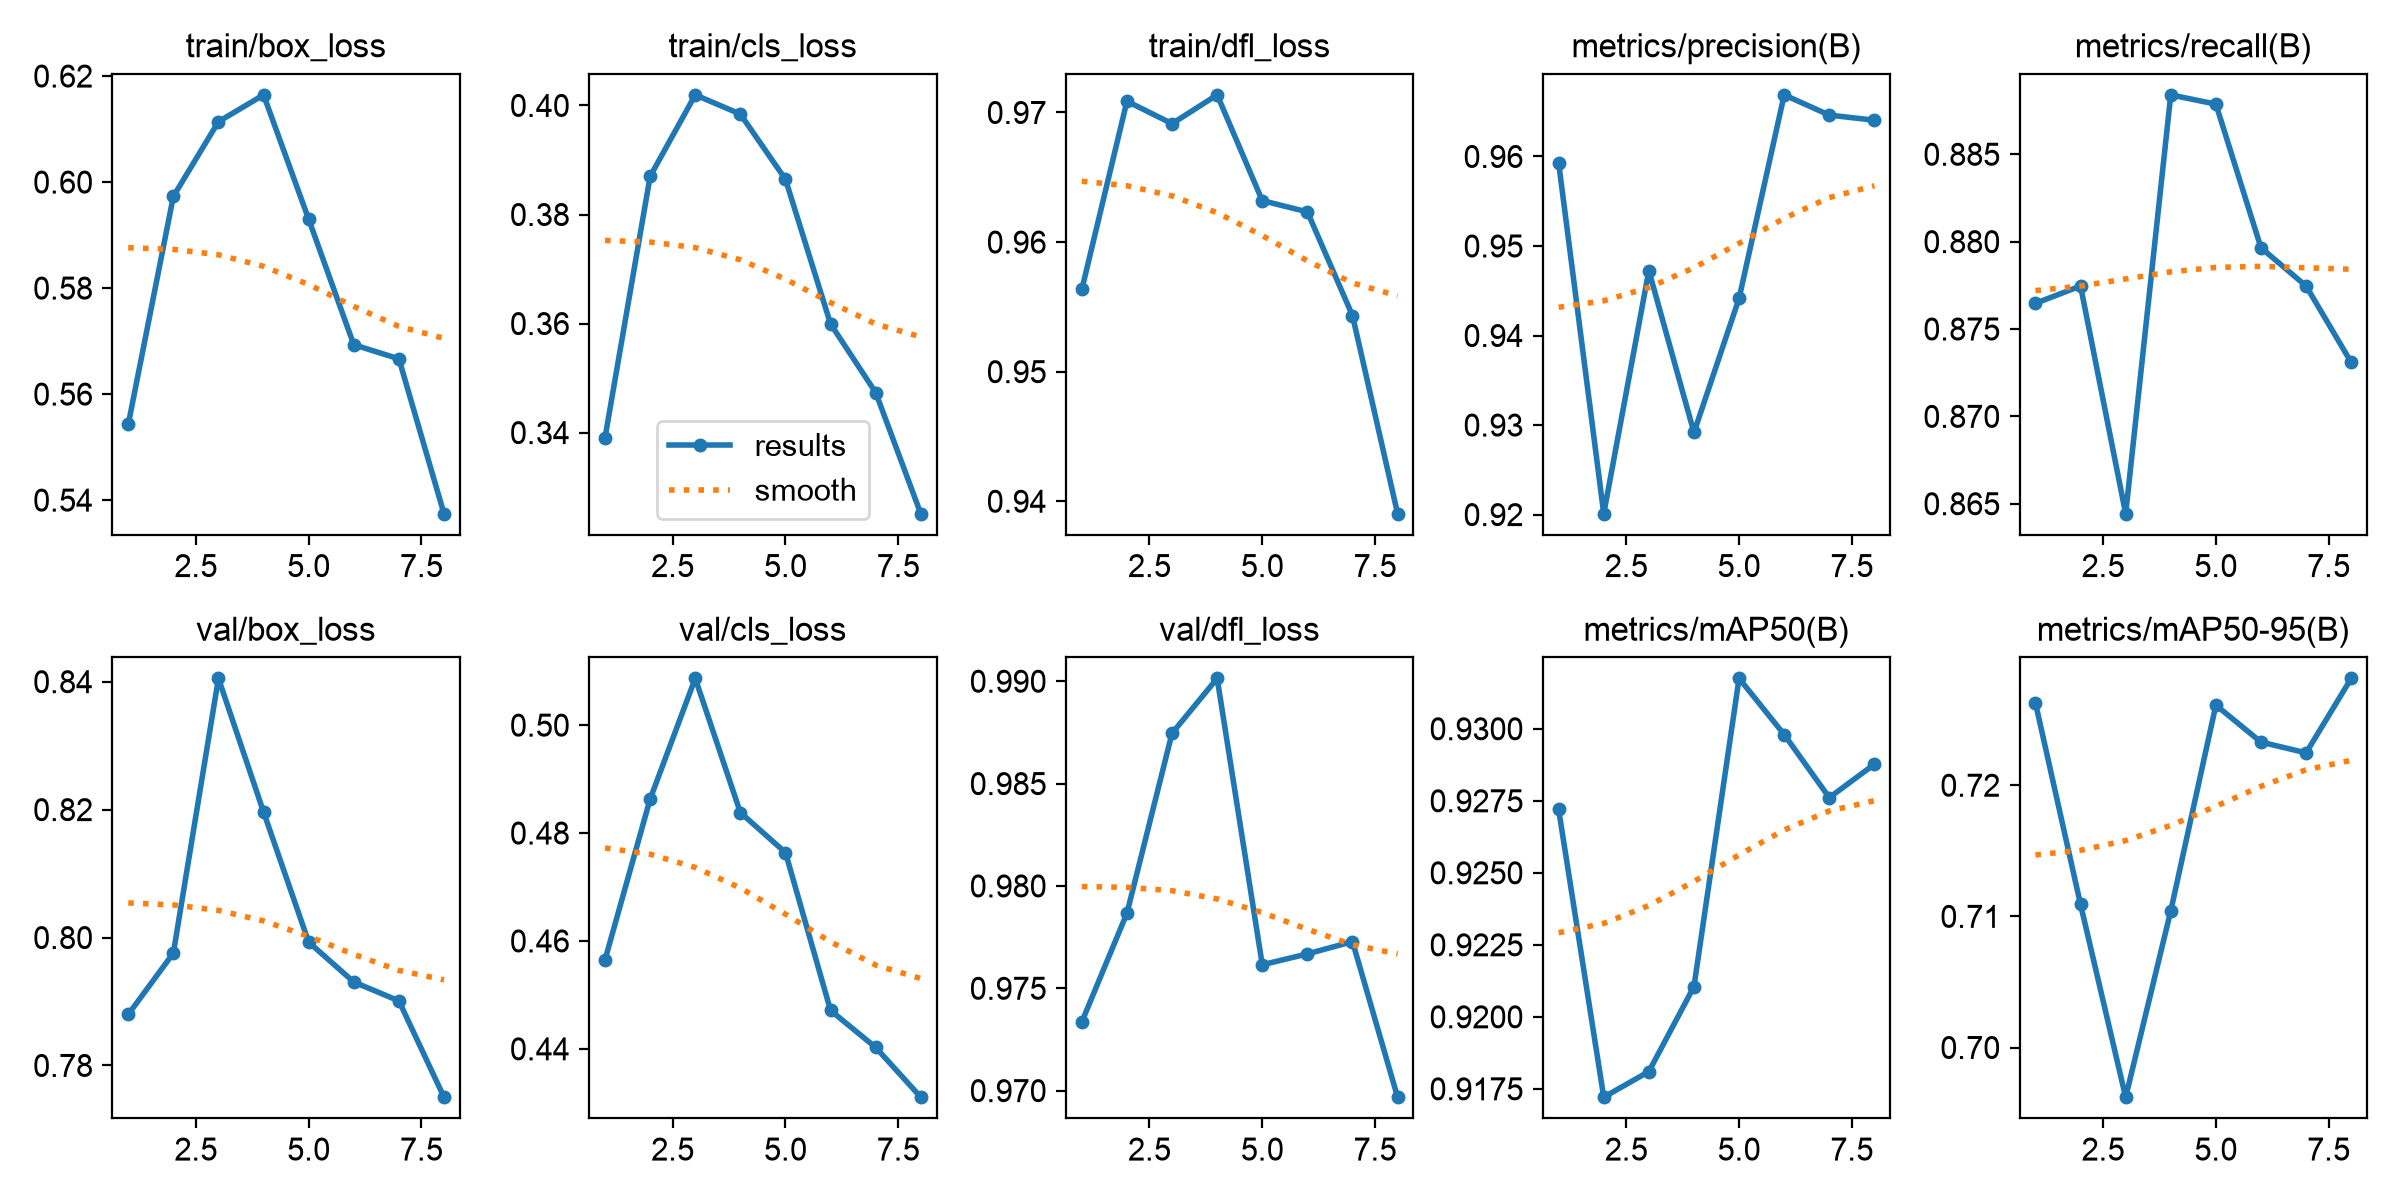

Values plotted in this chart, from the file beside it:
epoch, time, train/box_loss, train/cls_loss, train/dfl_loss, metrics/precision(B), metrics/recall(B), metrics/mAP50(B), metrics/mAP50-95(B), val/box_loss, val/cls_loss, val/dfl_loss, lr/pg0, lr/pg1, lr/pg2
1, 112.4, 0.5543, 0.3391, 0.9564, 0.9593, 0.8765, 0.9272, 0.7263, 0.788, 0.4565, 0.9734, 0.0006615, 0.0006615, 0.0006615
2, 224.5, 0.5973, 0.387, 0.9709, 0.9201, 0.8775, 0.9172, 0.7109, 0.7976, 0.4863, 0.9787, 0.001164, 0.001164, 0.001164
3, 335.9, 0.6114, 0.4019, 0.9691, 0.9473, 0.8644, 0.9181, 0.6962, 0.8405, 0.5087, 0.9875, 0.001501, 0.001501, 0.001501
4, 447, 0.6165, 0.3984, 0.9714, 0.9292, 0.8884, 0.9211, 0.7104, 0.8196, 0.4838, 0.9901, 0.001257, 0.001257, 0.001257
5, 558.2, 0.593, 0.3865, 0.9632, 0.9442, 0.8879, 0.9317, 0.7261, 0.7993, 0.4764, 0.9761, 0.00101, 0.00101, 0.00101
6, 669.2, 0.5693, 0.3599, 0.9623, 0.9669, 0.8797, 0.9298, 0.7233, 0.7931, 0.4471, 0.9767, 0.0007625, 0.0007625, 0.0007625
7, 780.3, 0.5666, 0.3473, 0.9543, 0.9646, 0.8775, 0.9276, 0.7225, 0.7901, 0.4403, 0.9773, 0.000515, 0.000515, 0.000515
8, 891, 0.5374, 0.3251, 0.939, 0.964, 0.8731, 0.9288, 0.7281, 0.775, 0.431, 0.9697, 0.0002675, 0.0002675, 0.0002675
